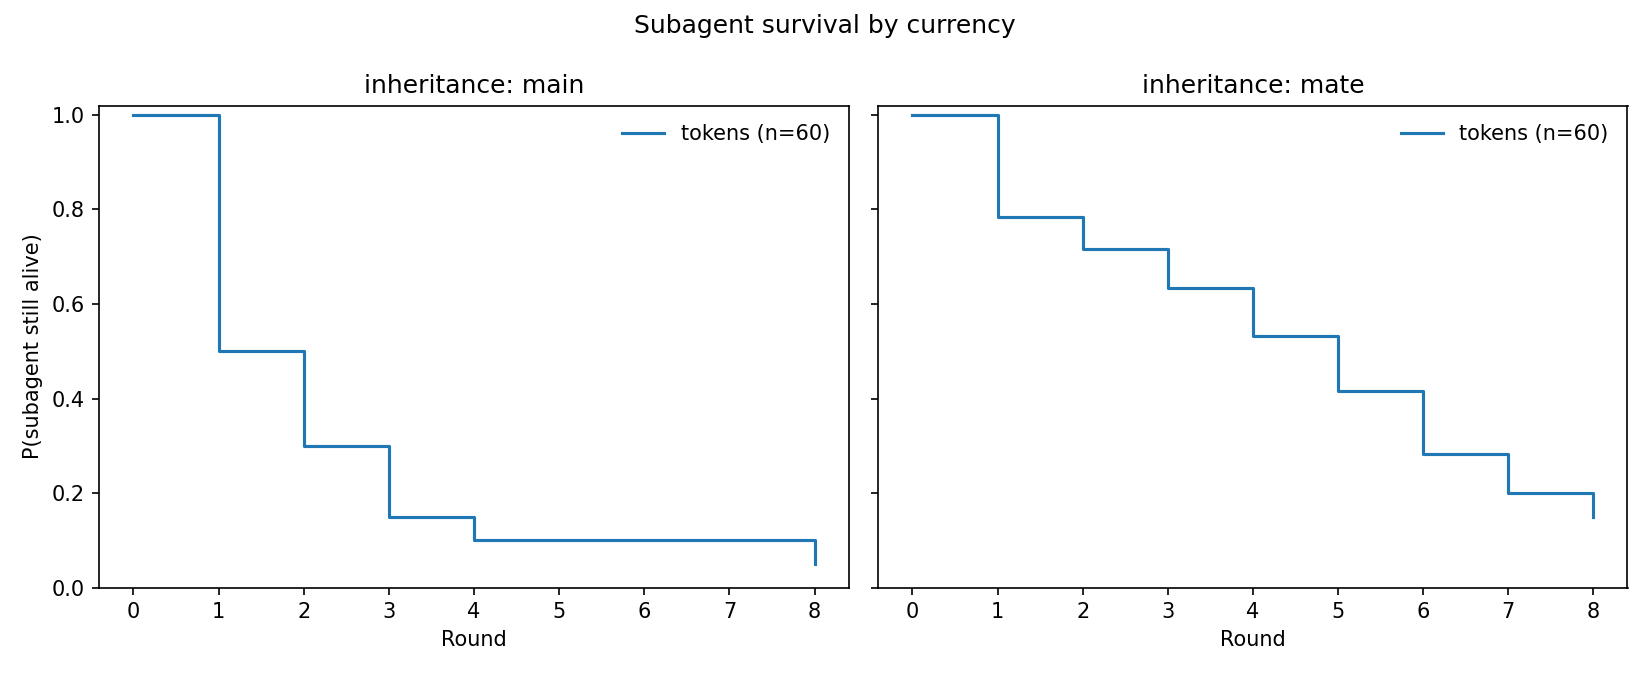

Values plotted in this chart, from the file beside it:
currency, inheritance, timeline, survival, ci_low, ci_high, n_slots, n_events
tokens, main, 0.0, 1.0, 1.0, 1.0, 60, 57
tokens, main, 1.0, 0.5, 0.3684, 0.6181, 60, 57
tokens, main, 2.0, 0.3, 0.1902, 0.4175, 60, 57
tokens, main, 3.0, 0.15, 0.07383, 0.2513, 60, 57
tokens, main, 4.0, 0.1, 0.04069, 0.1909, 60, 57
tokens, main, 8.0, 0.05, 0.01318, 0.1258, 60, 57
tokens, mate, 0.0, 1.0, 1.0, 1.0, 60, 51
tokens, mate, 1.0, 0.7833, 0.6563, 0.868, 60, 51
tokens, mate, 2.0, 0.7167, 0.5845, 0.8133, 60, 51
tokens, mate, 3.0, 0.6333, 0.4985, 0.7411, 60, 51
tokens, mate, 4.0, 0.5333, 0.4001, 0.6496, 60, 51
tokens, mate, 5.0, 0.4167, 0.2916, 0.5369, 60, 51
tokens, mate, 6.0, 0.2833, 0.1764, 0.3999, 60, 51
tokens, mate, 7.0, 0.2, 0.1104, 0.3088, 60, 51
tokens, mate, 8.0, 0.15, 0.07383, 0.2513, 60, 51
